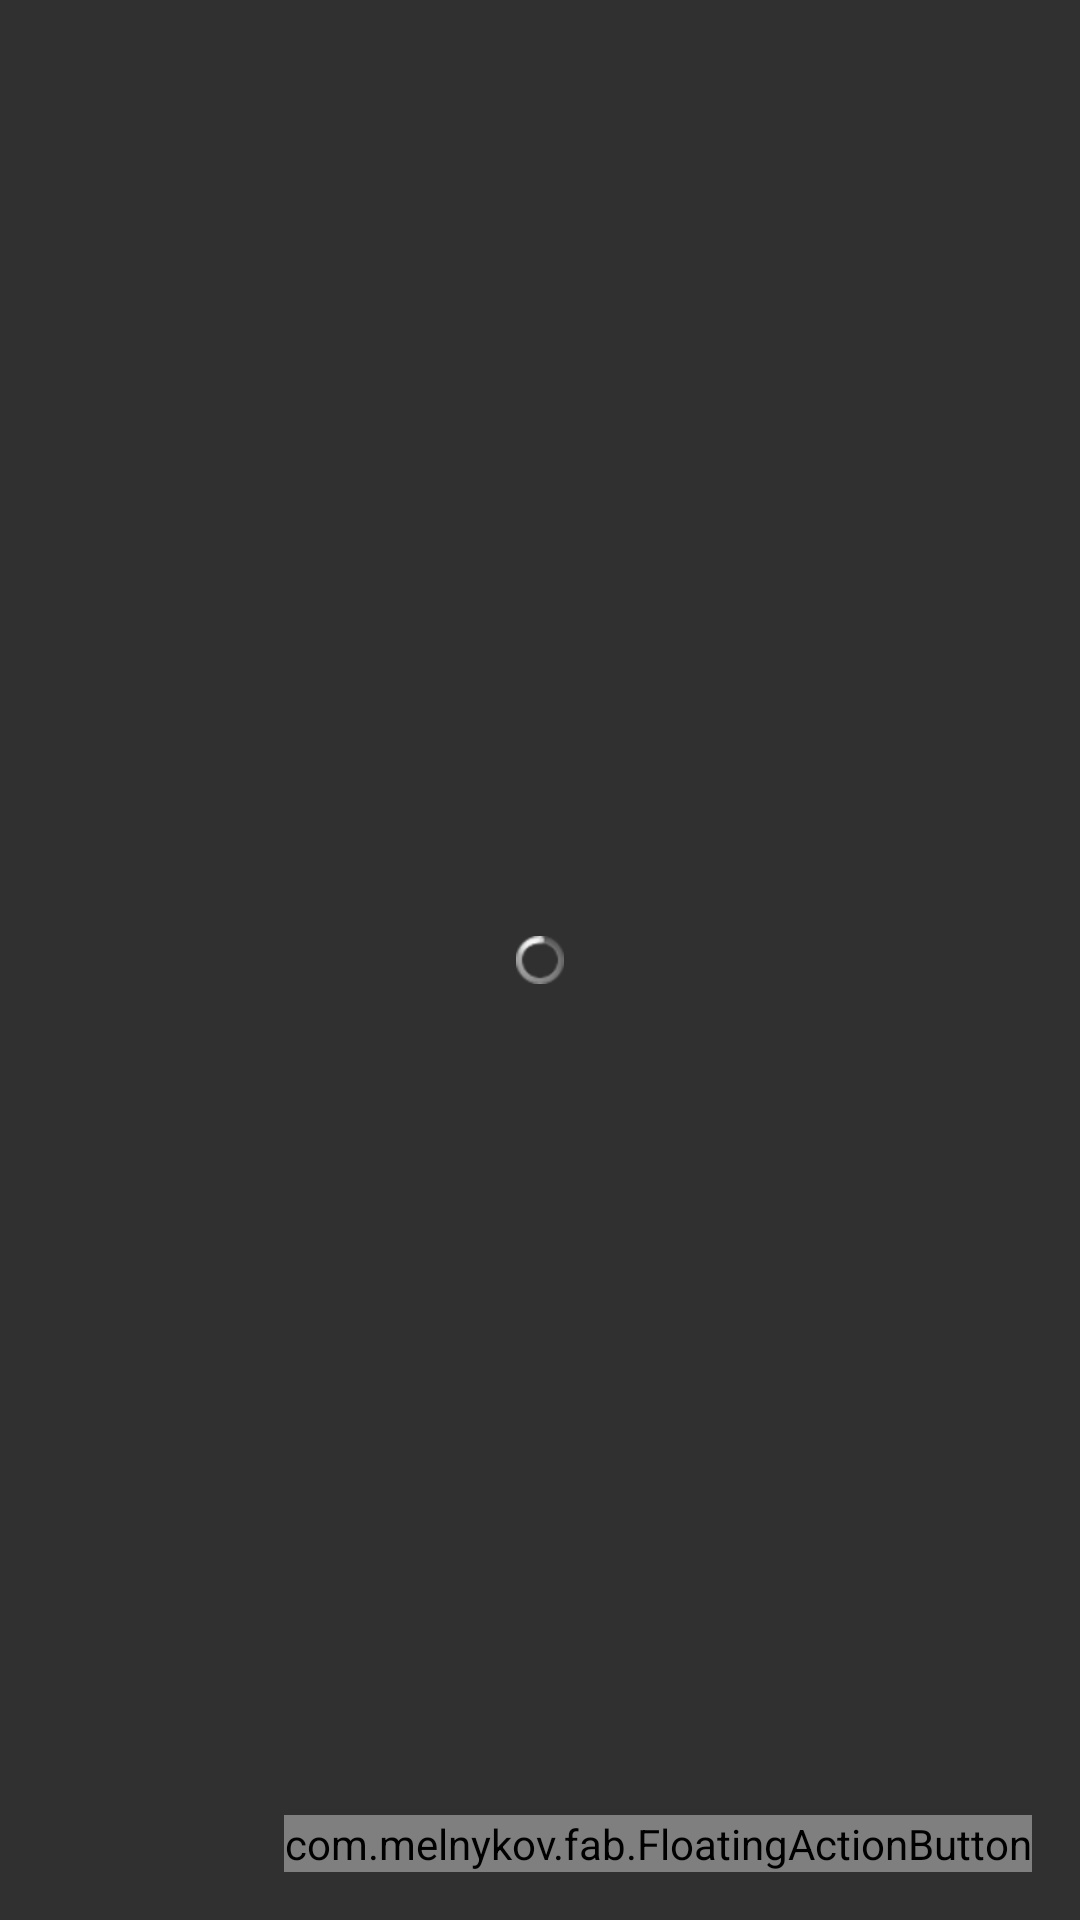

Layout XML and referenced resources for this Android screen:
<!-- AndroidManifest.xml: application theme AppTheme -->
<!-- res/layout/activity_my_stocks.xml -->
<FrameLayout
    xmlns:android="http://schemas.android.com/apk/res/android"
    xmlns:fab="http://schemas.android.com/tools"
    android:layout_width="match_parent"
    android:layout_height="match_parent"
    >
  <TextView
      android:id="@+id/no_data_text_view"
      android:layout_width="wrap_content"
      android:layout_height="wrap_content"
      android:layout_gravity="center"/>
<ProgressBar
    android:id="@+id/progress_bar"
    android:layout_width="wrap_content"
    android:layout_height="wrap_content"
    style="@android:style/Widget.ProgressBar.Small"
    android:layout_gravity="center"/>
  <android.support.v7.widget.RecyclerView
      android:id="@+id/recycler_view"
      android:layout_width="match_parent"
      android:layout_height="match_parent"
      />

  <com.melnykov.fab.FloatingActionButton
      android:id="@+id/fab"
      android:layout_width="wrap_content"
      android:layout_height="wrap_content"
      android:layout_gravity="bottom|end"
      android:layout_margin="16dp"
      android:src="@drawable/ic_add_white_24dp"
      fab:fab_colorNormal="@color/material_blue_500"
      fab:fab_colorPressed="@color/material_blue_600"
      fab:fab_colorRipple="@color/ripple"
      fab:fab_shadow="true"
      fab:fab_type="normal"
      fab:layout_anchor="recycler_view"
      fab:layout_anchorGravity="bottom | end"
      />
</FrameLayout>
<!-- resources referenced by this layout -->
<resources>
  <color name="material_blue_500">#2196F3</color>
  <style name="AppTheme" parent="Theme.AppCompat">
        <item name="colorPrimary">@color/material_blue_500</item>
        <item name="colorPrimaryDark">@color/material_blue_700</item>
      
    </style>
  <color name="material_blue_700">#1976D2</color>
</resources>
